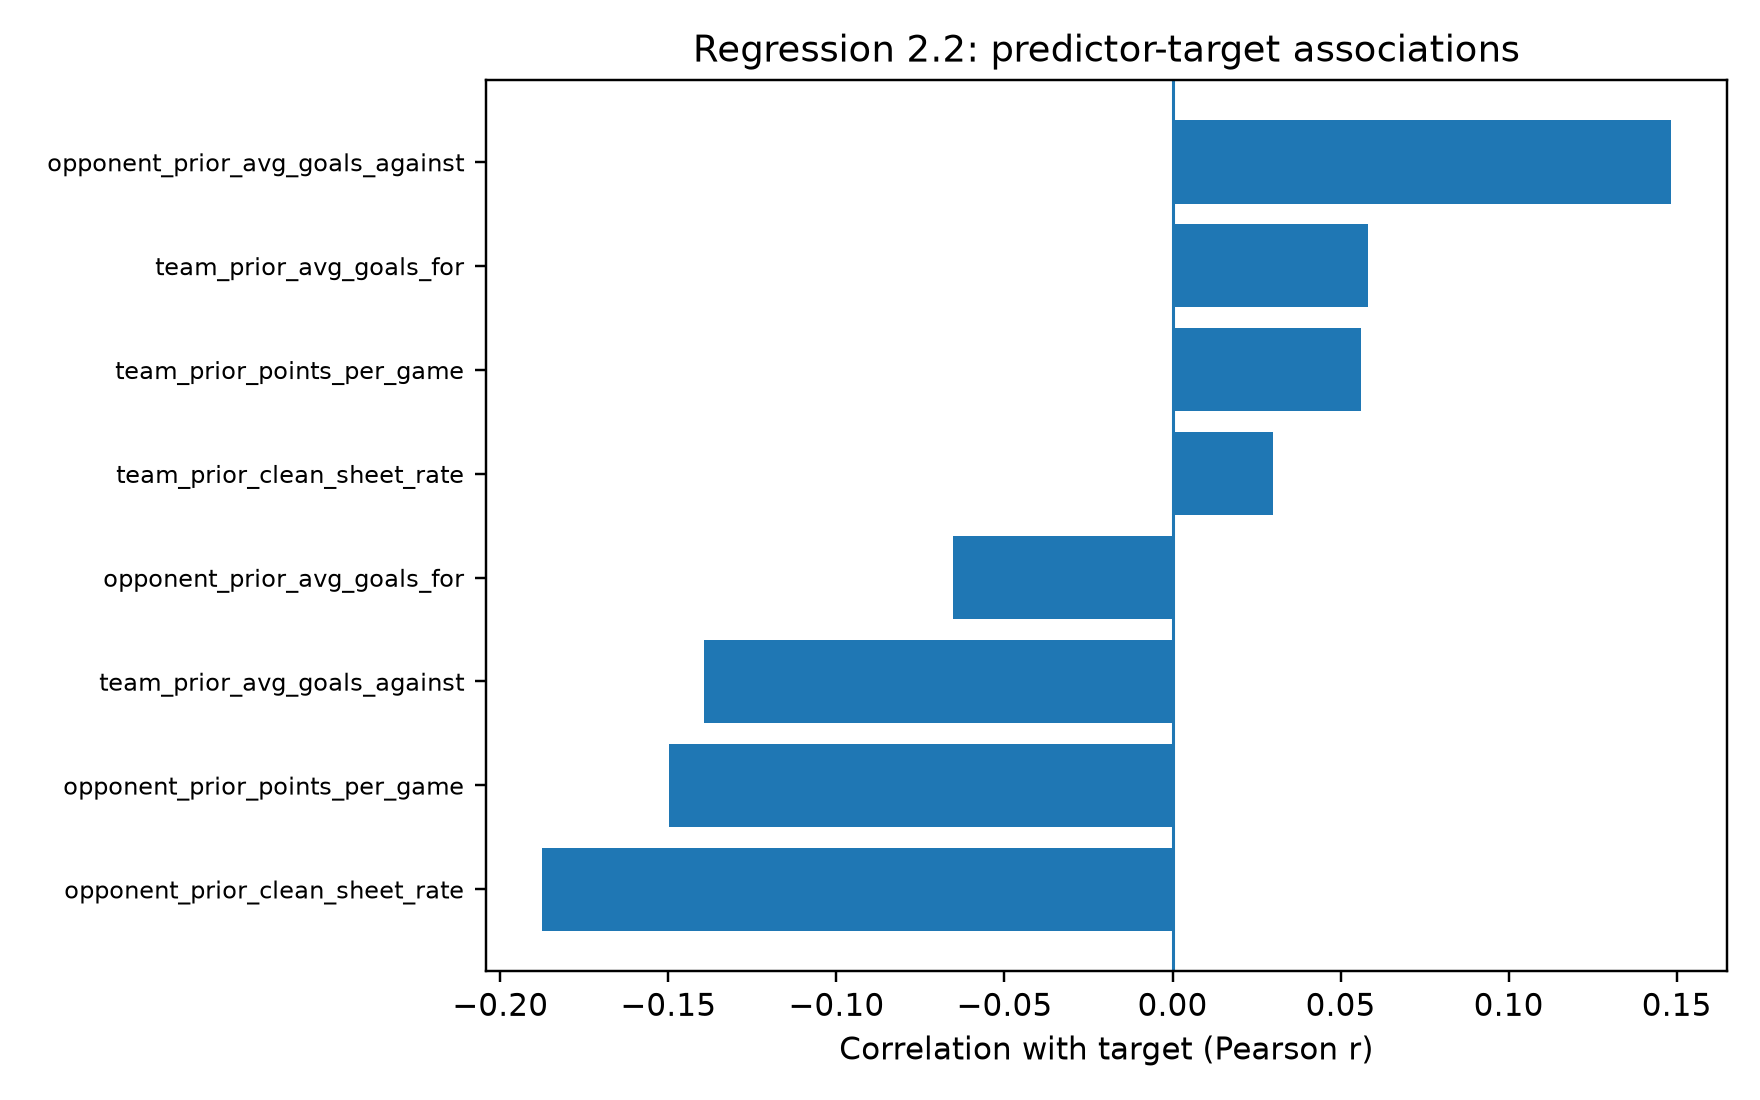

Source data for this figure (header and first rows):
, correlation_with_target, abs_correlation
opponent_prior_clean_sheet_rate, -0.1876, 0.1876
opponent_prior_points_per_game, -0.1498, 0.1498
opponent_prior_avg_goals_against, 0.1482, 0.1482
team_prior_avg_goals_against, -0.1395, 0.1395
opponent_prior_avg_goals_for, -0.06542, 0.06542
team_prior_avg_goals_for, 0.05816, 0.05816
team_prior_points_per_game, 0.05621, 0.05621
team_prior_clean_sheet_rate, 0.02981, 0.02981
